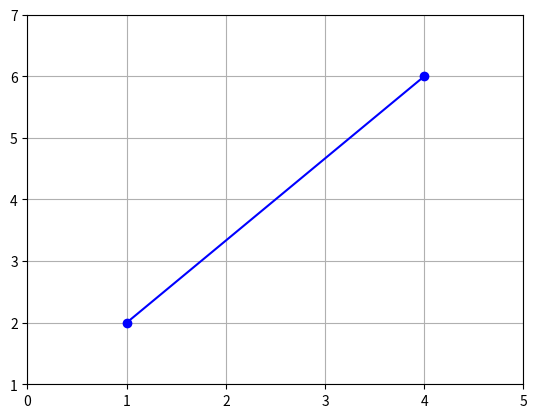

The script that saved this image:
import matplotlib.pyplot as plt

class Punto:
    def __init__(self, x: float, y: float):
        self.x = x
        self.y = y

    def __str__(self):
        return f"Punto(x={self.x}, y={self.y})"

class Linea:
    def __init__(self, p1: Punto, p2: Punto):
        self.p1 = p1
        self.p2 = p2

    def __str__(self):
        return f"Linea({self.p1}, {self.p2})"

    def dibujaLinea(self):
        plt.plot([self.p1.x, self.p2.x], [self.p1.y, self.p2.y], 'bo-')
        plt.xlim(min(self.p1.x, self.p2.x) - 1, max(self.p1.x, self.p2.x) + 1)
        plt.ylim(min(self.p1.y, self.p2.y) - 1, max(self.p1.y, self.p2.y) + 1)
        plt.grid()
        plt.show()

# Ejemplo de uso
p1 = Punto(1, 2)
p2 = Punto(4, 6)
linea = Linea(p1, p2)

print(linea)
linea.dibujaLinea()
